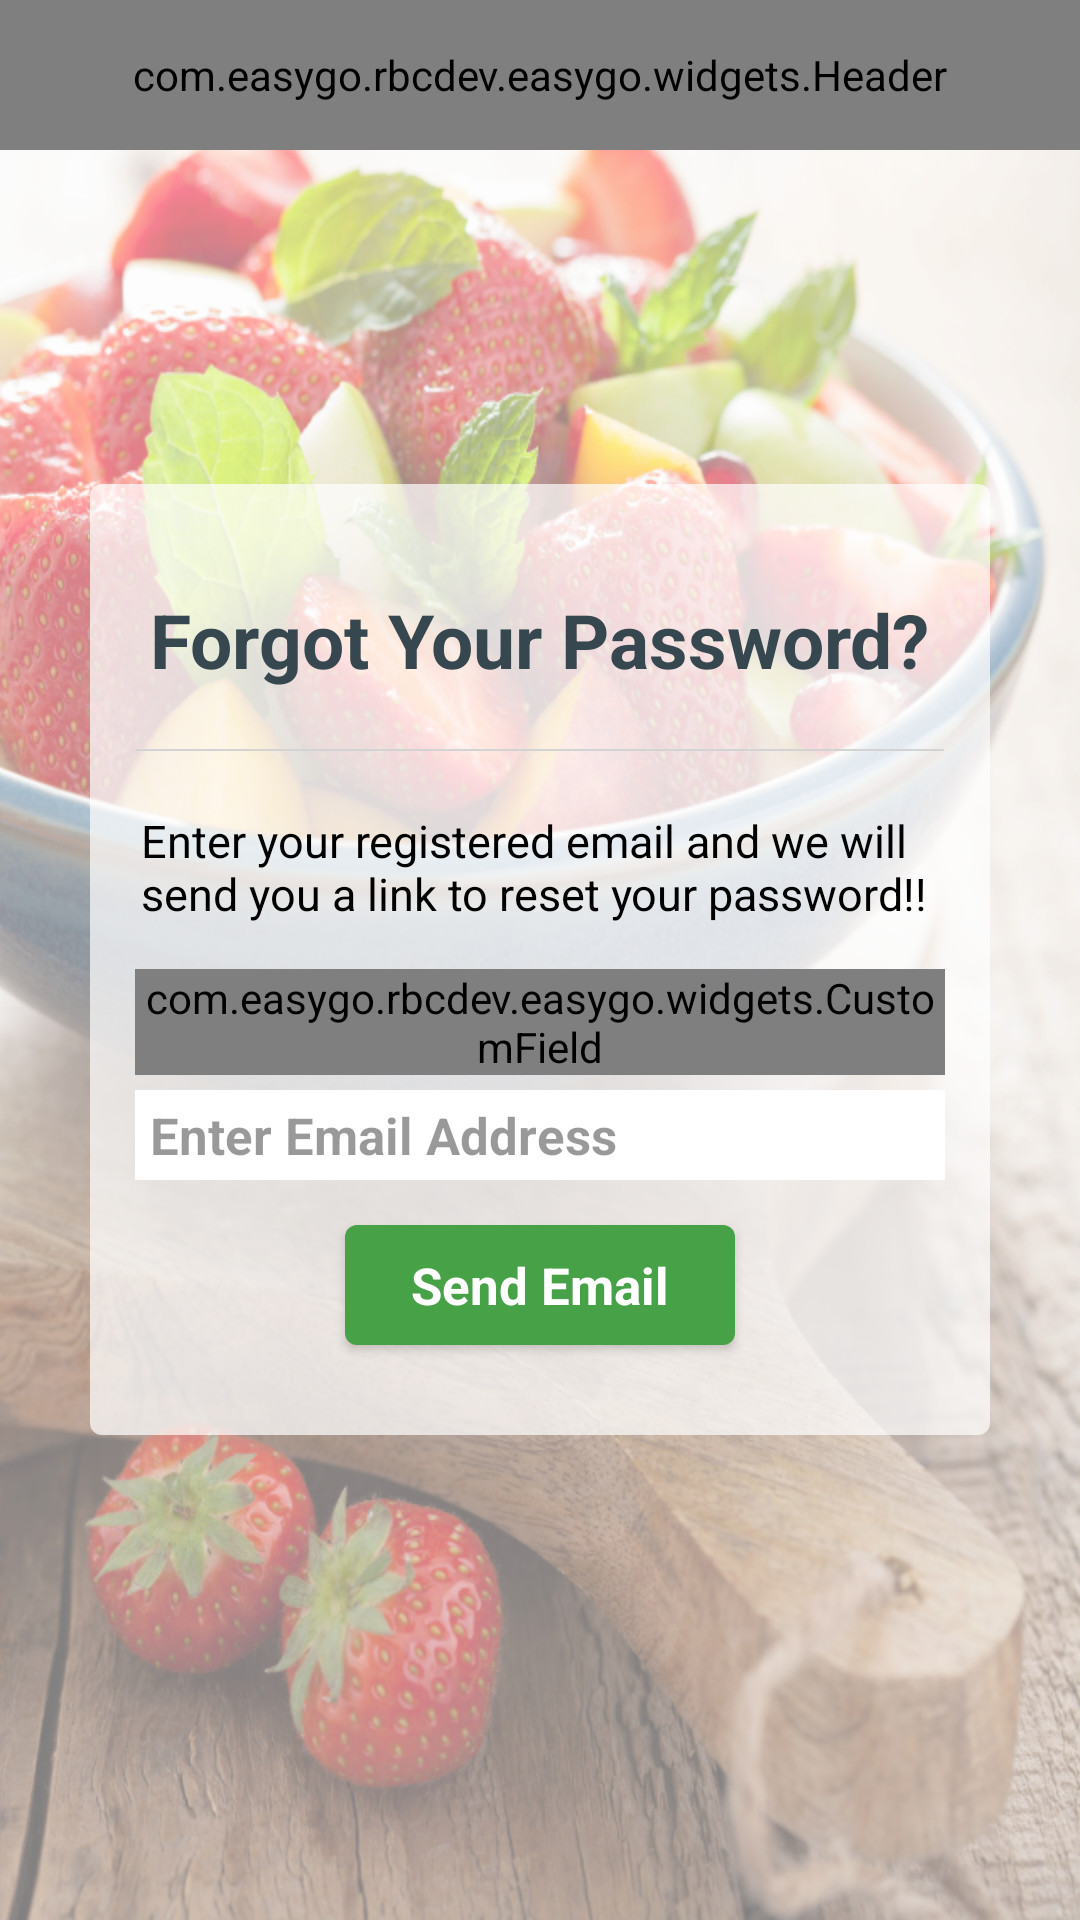

Here is an Android app screen rendered from its layout file. Give the layout XML and the strings, colors and styles it references.
<!-- AndroidManifest.xml: application theme AppTheme -->
<!-- res/layout/activity_forgot_password.xml -->
<RelativeLayout xmlns:android="http://schemas.android.com/apk/res/android"
    xmlns:tools="http://schemas.android.com/tools"
    xmlns:custom="http://schemas.android.com/apk/res-auto"
    android:layout_width="match_parent"
    android:layout_height="match_parent"
    android:background="@drawable/produce_bg_alt"
    tools:context="com.easygo.rbcdev.easygo.Settings">

    <com.easygo.rbcdev.easygo.widgets.Header
        android:id="@+id/header"
        style="@style/Header"
        android:orientation="horizontal"
        custom:leftIcon="@drawable/icon_back"
        custom:headerTitle="Forgot Password" />

    
        
        
        
        
        
        
        
    <LinearLayout
        android:id="@+id/forgetPasswordInfoLayout"
        android:background="@drawable/white_rounded_background"
        android:orientation="vertical"
        android:gravity="center"
        android:layout_centerInParent="true"
        android:layout_marginStart="30dp"
        android:layout_marginEnd="30dp"
        android:paddingTop="20dp"
        android:paddingBottom="20dp"
        android:layout_width="match_parent"
        android:layout_height="wrap_content">>


        <TextView
            android:id="@+id/forgotPasswordTitle"
            android:text="Forgot Your Password?"
            android:textSize="25sp"
            android:layout_marginTop="15dp"
            android:layout_marginBottom="15dp"
            android:layout_gravity="center"
            android:textColor="@color/material_blue_grey_800"
            android:textStyle="bold"
            android:fontFamily="sans-serif"
            android:layout_width="wrap_content"
            android:layout_height="wrap_content" />

        <View
            android:id="@+id/forgotPassword_DividerBottom"
            android:layout_width="match_parent"
            android:layout_height="10dp"
            android:layout_marginStart="15dp"
            android:layout_marginEnd="15dp"
            android:background="@drawable/list_divider"/>

        <TextView
            android:id="@+id/forgotPasswordText"
            android:text="Enter your registered email and we will send you a link to reset your password!!"
            android:textSize="15sp"
            android:paddingLeft="2dp"
            android:paddingRight="2dp"
            android:layout_marginTop="15dp"
            android:layout_marginBottom="15dp"
            android:layout_marginLeft="15dp"
            android:layout_marginRight="15dp"
            android:layout_gravity="center"
            android:textColor="@color/black"
            android:fontFamily="sans-serif"
            android:layout_width="wrap_content"
            android:layout_height="wrap_content" />


        <com.easygo.rbcdev.easygo.widgets.CustomField
            android:id="@+id/forgotPasswordEmailTextView"
            style="@style/profileCommentFields"
            custom:label="Email" />

        <EditText
            android:id="@+id/forgotPasswordEmailEditText"
            style="@style/ProfileEditTextFields"
            android:hint="Enter Email Address" />

            <Button
                android:id="@+id/btnSendMailForgotPassword"
                style="@style/ProfileButton"
                android:text="@string/btnForgotPasswordSendEmail"
                android:layout_margin="10dp"
                android:layout_height="40dp"
                android:layout_width="130dp" />


    </LinearLayout>


</RelativeLayout>
<!-- resources referenced by this layout -->
<resources>
  <color name="black">#000000</color>
  <!-- drawable list_divider (drawable) -->
  <?xml version="1.0" encoding="utf-8"?>
  <shape xmlns:android="http://schemas.android.com/apk/res/android"
      android:shape="line" >
  
      <stroke
          android:width="2px"
          android:color="@color/green_button_pressed" />
  
  </shape>
  <!-- drawable white_rounded_background (drawable) -->
  <?xml version="1.0" encoding="utf-8"?>
  <shape xmlns:android="http://schemas.android.com/apk/res/android"
      android:shape="rectangle" android:padding="10dp">
      <solid android:color="@color/transparent_white" />
      <corners
          android:bottomRightRadius="4dp"
          android:bottomLeftRadius="4dp"
          android:topLeftRadius="4dp"
          android:topRightRadius="4dp" />
  </shape>
  <string name="btnForgotPasswordSendEmail">Send Email</string>
  <style name="Header">
          <item name="android:layout_height">50dp</item>
          <item name="android:background">@color/sobeys_green</item>
          <item name="android:gravity">center_vertical</item>
          <item name="android:layout_width">match_parent</item>
      </style>
  <style name="ProfileButton">
          <item name="android:textSize">17sp</item>
          <item name="android:textStyle">bold</item>
          <item name="android:textColor">@color/white</item>
          <item name="android:background">@drawable/button_green_rounded</item>
          <item name="android:layout_width">match_parent</item>
          <item name="android:layout_height">45dp</item>
          <item name="android:fontFamily">sans-serif</item>
          <item name="android:textAllCaps">false</item>
      </style>
  <style name="ProfileEditTextFields">
          <item name="android:textSize">17sp</item>
          <item name="android:layout_width">match_parent</item>
          <item name="android:layout_height">30dp</item>
          <item name="android:layout_marginStart">15dp</item>
          <item name="android:layout_marginEnd">15dp</item>
          <item name="android:textColorHint">@color/hint_black</item>
          <item name="android:textCursorDrawable">@drawable/cursor_black</item>
          <item name="android:textStyle">bold</item>
          <item name="android:paddingLeft">5dp</item>
          <item name="android:layout_marginBottom">5dp</item>
          <item name="android:background">@color/white</item>
          <item name="android:fontFamily">sans-serif</item>
      </style>
  <style name="profileCommentFields">
          <item name="android:orientation">horizontal</item>
          <item name="android:layout_width">match_parent</item>
          <item name="android:layout_height">wrap_content</item>
          <item name="android:layout_marginStart">15dp</item>
          <item name="android:layout_marginEnd">15dp</item>
          <item name="android:layout_marginBottom">5dp</item>
          <item name="android:textSize">17sp</item>
          <item name="android:textColor">@drawable/cursor_black</item>
  
      </style>
  <style name="AppTheme" parent="Theme.AppCompat.Light.NoActionBar">
          
      </style>
  <color name="green_button_pressed">#D3D3D3</color>
  <color name="transparent_white">#B3ffffff</color>
  <color name="sobeys_green">#46A147</color>
  <color name="white">#ffffff</color>
  <color name="hint_black">#66000000</color>
</resources>
